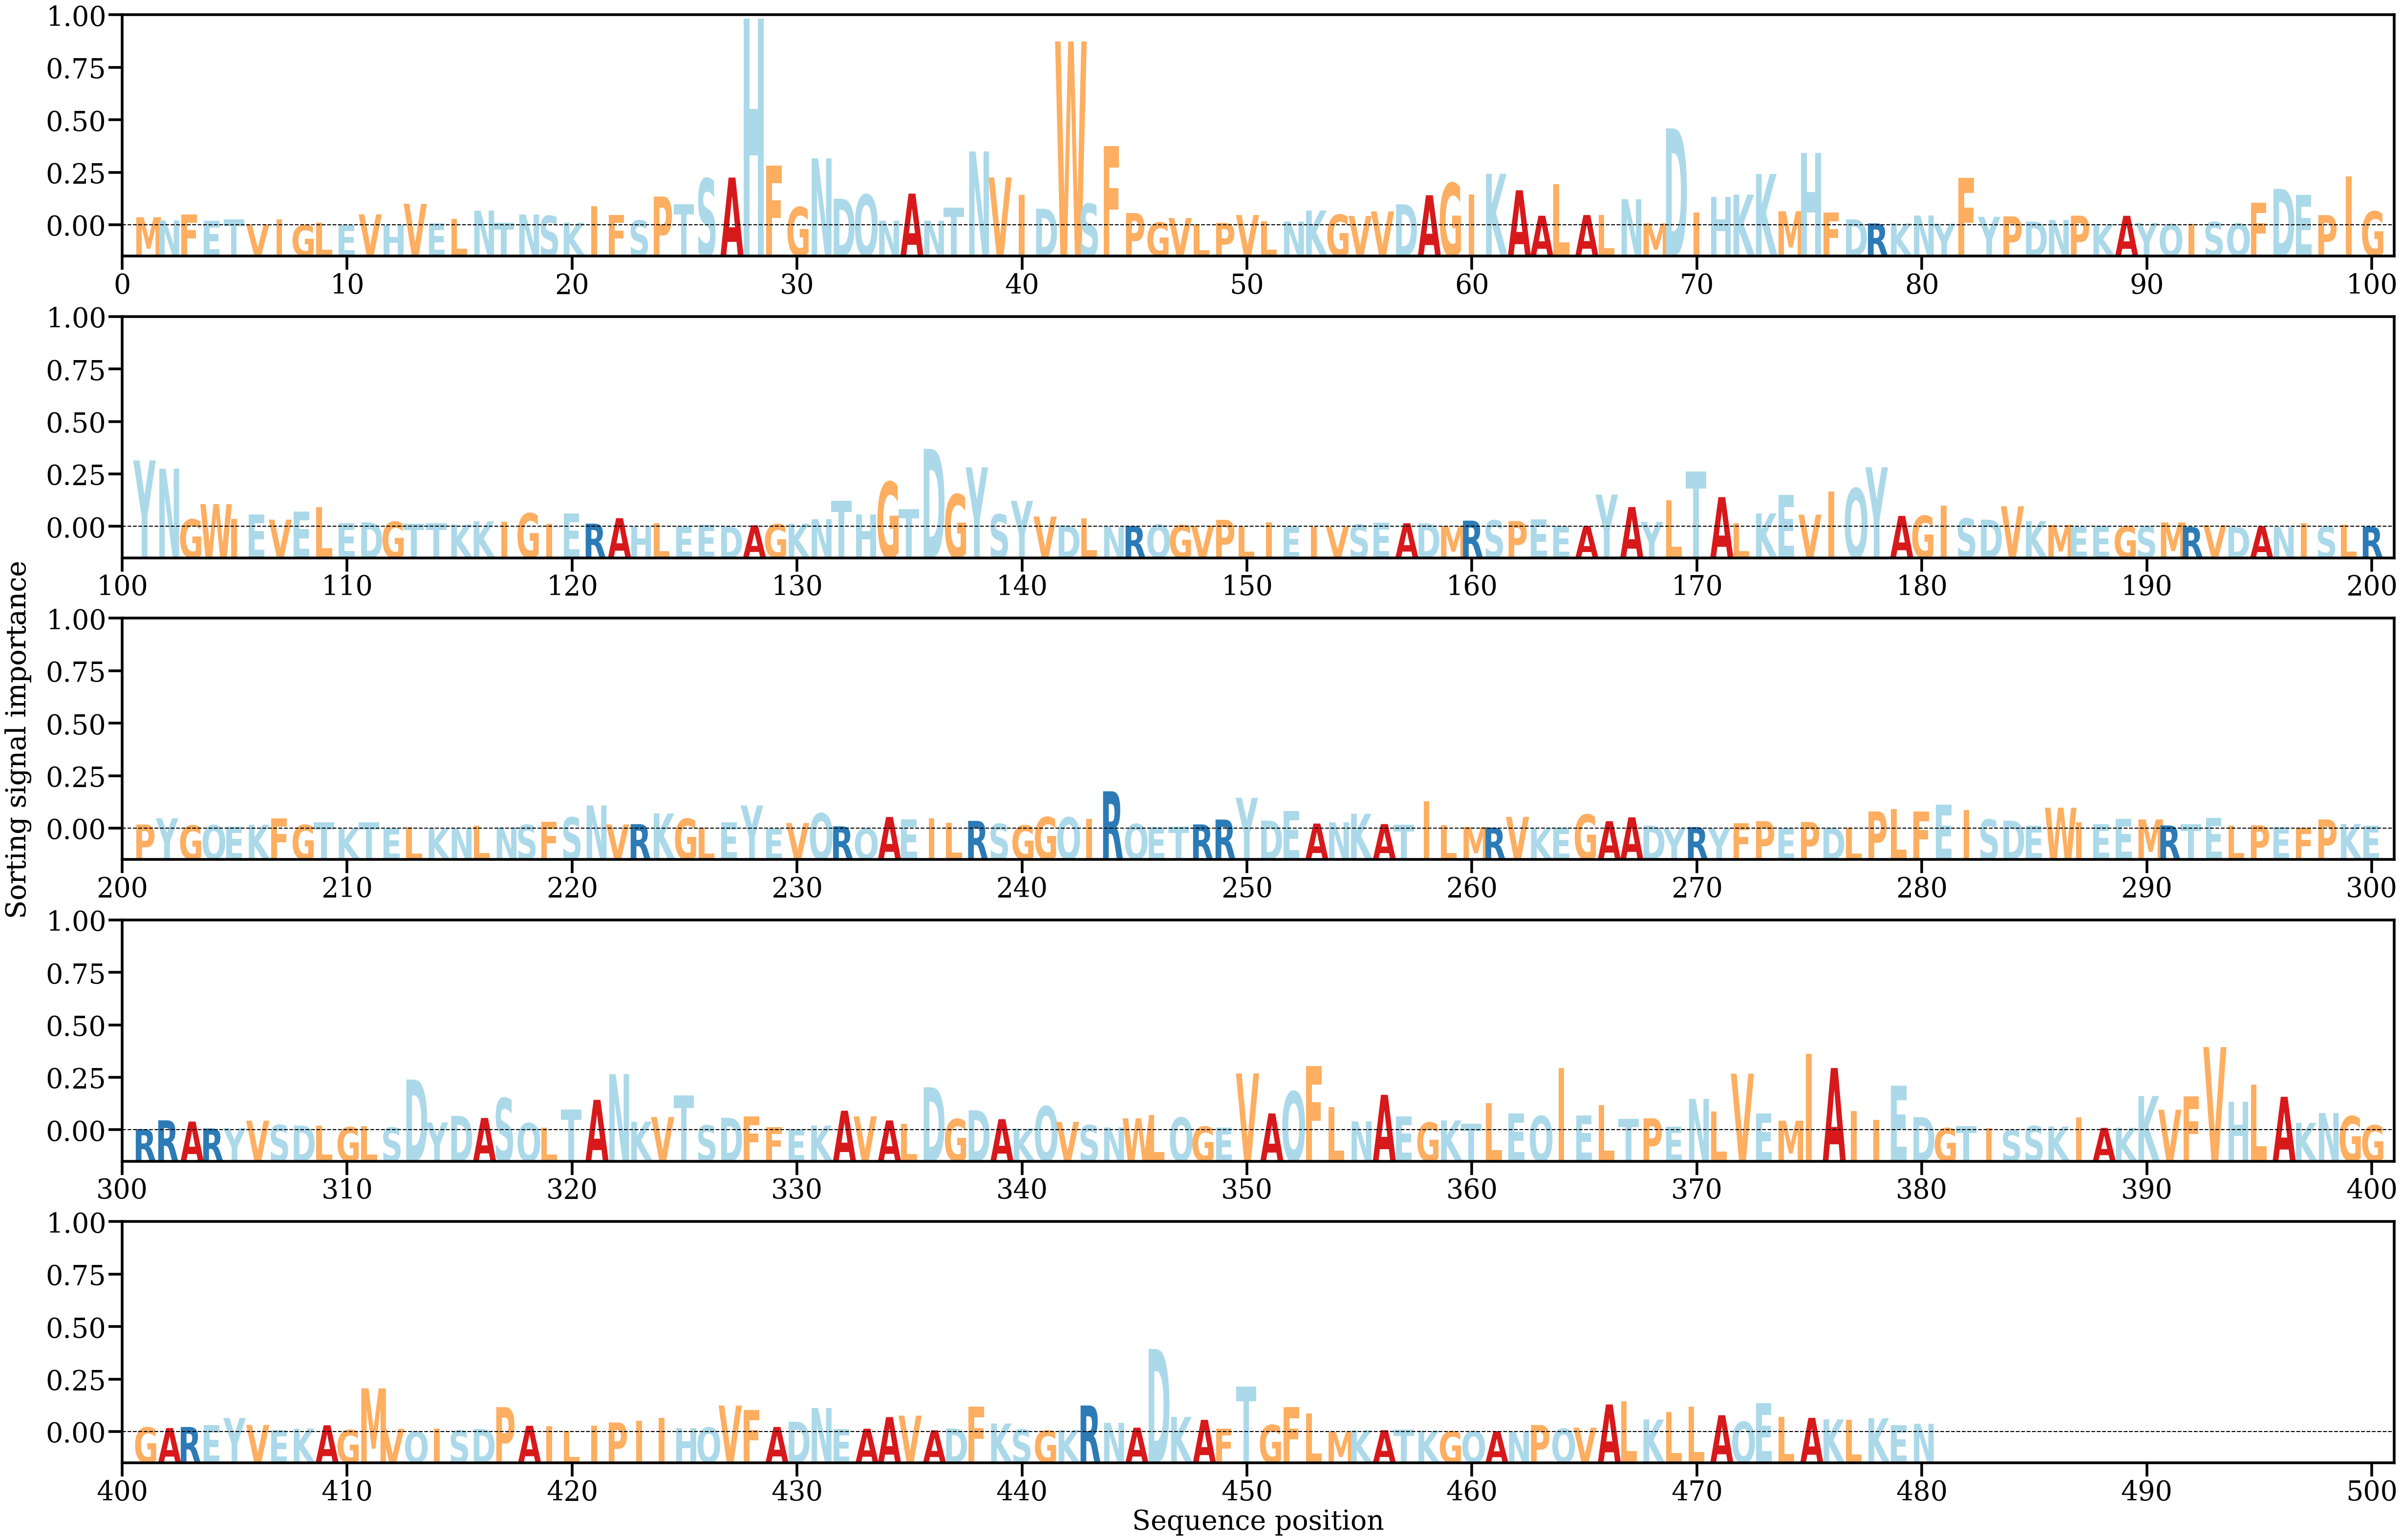

Source data for this figure (header and first rows):
AA, Alpha
M, [0.00116761]
N, [0.00070491]
F, [0.00157426]
E, [0.00065268]
T, [0.0008864]
V, [0.00010356]
I, [0.00082326]
G, [3.9995706e-05]
L, [0.00038354]
E, [1.9402543e-05]
V, [0.00158925]
H, [3.750639e-05]
V, [0.00312775]
E, [0.00025395]
L, [0.00094967]
N, [0.0021401]
T, [0.00032906]
N, [0.00157015]
S, [0.00137467]
K, [0.00037652]
I, [0.00278479]
F, [0.00152449]
S, [0.00070008]
P, [0.00418642]
T, [0.00305326]
S, [0.006806]
A, [0.00695171]
H, [0.03010856]
F, [0.00868958]
G, [0.00264007]
N, [0.00974797]
D, [0.00386978]
Q, [0.00446457]
N, [0.00066178]
A, [0.00460777]
N, [0.00065524]
T, [0.00257219]
N, [0.01076356]
V, [0.0069622]
I, [0.00443173]
D, [0.00240941]
W, [0.0267875]
S, [0.00312927]
F, [0.01156822]
P, [0.00178119]
G, [0.00039482]
V, [0.00105195]
L, [0.0001763]
P, [0.00033414]
V, [0.00148803]
L, [0.00055827]
N, [0.00053486]
K, [0.00214063]
G, [0.00154117]
V, [0.00135701]
V, [0.00201294]
D, [0.00305963]
A, [0.00437623]
G, [0.00614048]
I, [0.00446034]
... 420 more rows
